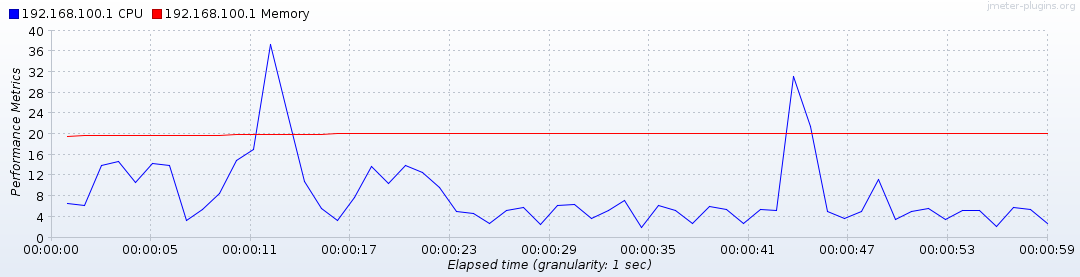

Source data for this figure (header and first rows):
Elapsed time, 192.168.100.1 CPU, 192.168.100.1 Memory
19:39:06.0, 6.598, 19.67
19:39:07.0, 6.214, 19.73
19:39:08.0, 13.99, 19.79
19:39:09.0, 14.72, 19.84
19:39:10.0, 10.74, 19.83
19:39:11.0, 14.39, 19.84
19:39:12.0, 13.92, 19.85
19:39:13.0, 3.316, 19.86
19:39:14.0, 5.583, 19.88
19:39:15.0, 8.629, 19.89
19:39:16.0, 15.06, 19.94
19:39:17.0, 17.05, 19.99
19:39:18.0, 37.37, 20.04
19:39:19.0, 23.97, 20.03
19:39:20.0, 10.94, 20.04
19:39:21.0, 5.735, 20.09
19:39:22.0, 3.333, 20.14
19:39:23.0, 7.848, 20.14
19:39:24.0, 13.78, 20.14
19:39:25.0, 10.46, 20.14
19:39:26.0, 13.96, 20.14
19:39:27.0, 12.66, 20.2
19:39:28.0, 9.718, 20.19
19:39:29.0, 5.063, 20.2
19:39:30.0, 4.822, 20.2
19:39:31.0, 2.777, 20.2
19:39:32.0, 5.316, 20.2
19:39:33.0, 5.808, 20.2
19:39:34.0, 2.525, 20.2
19:39:35.0, 6.313, 20.2
19:39:36.0, 6.549, 20.2
19:39:37.0, 3.787, 20.2
19:39:38.0, 5.316, 20.2
19:39:39.0, 7.341, 20.2
19:39:40.0, 2.03, 20.2
19:39:41.0, 6.345, 20.2
19:39:42.0, 5.329, 20.2
19:39:43.0, 2.791, 20.2
19:39:44.0, 6.091, 20.2
19:39:45.0, 5.555, 20.2
19:39:46.0, 2.806, 20.2
19:39:47.0, 5.555, 20.2
19:39:48.0, 5.316, 20.2
19:39:49.0, 31.23, 20.21
19:39:50.0, 21.54, 20.22
19:39:51.0, 5.089, 20.25
19:39:52.0, 3.768, 20.21
19:39:53.0, 5.102, 20.21
19:39:54.0, 11.28, 20.21
19:39:55.0, 3.508, 20.22
19:39:56.0, 5.128, 20.22
19:39:57.0, 5.793, 20.22
19:39:58.0, 3.508, 20.22
19:39:59.0, 5.343, 20.22
19:40:00.0, 5.316, 20.22
19:40:01.0, 2.284, 20.22
19:40:02.0, 5.822, 20.22
19:40:03.0, 5.583, 20.22
19:40:04.0, 2.77, 20.22
, 8.483, 20.12
